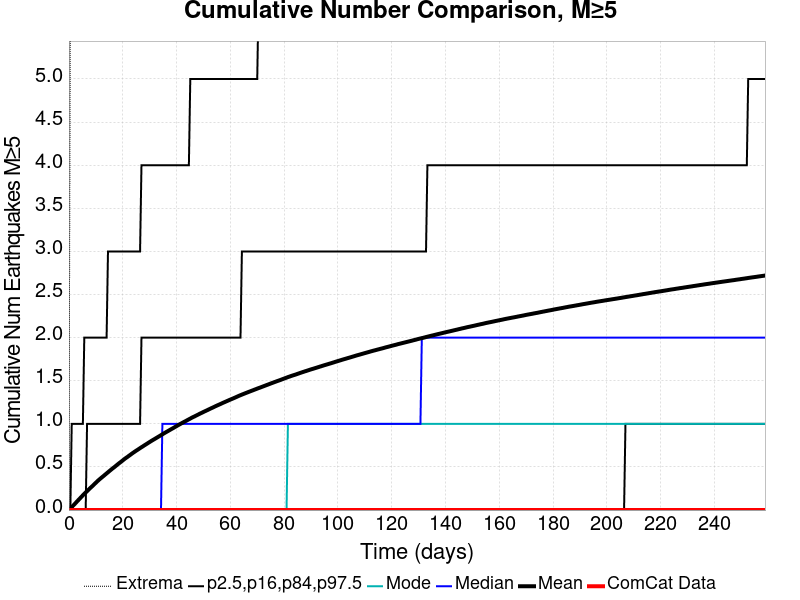

Data behind this chart, as committed beside it:
Time (days), ComCat Data, Simulation Mean, Simulation Median, Simulation Mode, Simulation Minimum, Simulation Maximum, 2.5 %-ile, 16 %-ile, 84 %-ile, 97.5 %-ile
0.0, 0.0, 0.0, 0.0, 0.0, 0.0, 0.0, 0.0, 0.0, 0.0, 0.0
0.5186, 0.0, 0.01658, 0.0, 0.0, 0.0, 6.0, 0.0, 0.0, 0.0, 0.0
1.037, 0.0, 0.0344, 0.0, 0.0, 0.0, 7.0, 0.0, 0.0, 0.0, 1.0
1.556, 0.0, 0.05112, 0.0, 0.0, 0.0, 10.0, 0.0, 0.0, 0.0, 1.0
2.074, 0.0, 0.06792, 0.0, 0.0, 0.0, 13.0, 0.0, 0.0, 0.0, 1.0
2.593, 0.0, 0.08543, 0.0, 0.0, 0.0, 14.0, 0.0, 0.0, 0.0, 1.0
3.112, 0.0, 0.1028, 0.0, 0.0, 0.0, 16.0, 0.0, 0.0, 0.0, 1.0
3.63, 0.0, 0.1201, 0.0, 0.0, 0.0, 16.0, 0.0, 0.0, 0.0, 1.0
4.149, 0.0, 0.1372, 0.0, 0.0, 0.0, 18.0, 0.0, 0.0, 0.0, 1.0
4.667, 0.0, 0.154, 0.0, 0.0, 0.0, 19.0, 0.0, 0.0, 0.0, 1.0
5.186, 0.0, 0.1714, 0.0, 0.0, 0.0, 19.0, 0.0, 0.0, 0.0, 1.0
5.705, 0.0, 0.1883, 0.0, 0.0, 0.0, 19.0, 0.0, 0.0, 0.0, 2.0
6.223, 0.0, 0.2039, 0.0, 0.0, 0.0, 19.0, 0.0, 0.0, 0.0, 2.0
6.742, 0.0, 0.2194, 0.0, 0.0, 0.0, 19.0, 0.0, 0.0, 1.0, 2.0
7.261, 0.0, 0.2356, 0.0, 0.0, 0.0, 19.0, 0.0, 0.0, 1.0, 2.0
7.779, 0.0, 0.2512, 0.0, 0.0, 0.0, 19.0, 0.0, 0.0, 1.0, 2.0
8.298, 0.0, 0.2664, 0.0, 0.0, 0.0, 20.0, 0.0, 0.0, 1.0, 2.0
8.816, 0.0, 0.281, 0.0, 0.0, 0.0, 20.0, 0.0, 0.0, 1.0, 2.0
9.335, 0.0, 0.297, 0.0, 0.0, 0.0, 20.0, 0.0, 0.0, 1.0, 2.0
9.854, 0.0, 0.3126, 0.0, 0.0, 0.0, 20.0, 0.0, 0.0, 1.0, 2.0
10.37, 0.0, 0.3277, 0.0, 0.0, 0.0, 20.0, 0.0, 0.0, 1.0, 2.0
10.89, 0.0, 0.3434, 0.0, 0.0, 0.0, 20.0, 0.0, 0.0, 1.0, 2.0
11.41, 0.0, 0.3577, 0.0, 0.0, 0.0, 21.0, 0.0, 0.0, 1.0, 2.0
11.93, 0.0, 0.3713, 0.0, 0.0, 0.0, 22.0, 0.0, 0.0, 1.0, 2.0
12.45, 0.0, 0.3846, 0.0, 0.0, 0.0, 22.0, 0.0, 0.0, 1.0, 2.0
12.97, 0.0, 0.3977, 0.0, 0.0, 0.0, 22.0, 0.0, 0.0, 1.0, 2.0
13.48, 0.0, 0.4117, 0.0, 0.0, 0.0, 23.0, 0.0, 0.0, 1.0, 2.0
14, 0.0, 0.4251, 0.0, 0.0, 0.0, 25.0, 0.0, 0.0, 1.0, 2.0
14.52, 0.0, 0.4385, 0.0, 0.0, 0.0, 25.0, 0.0, 0.0, 1.0, 3.0
15.04, 0.0, 0.4523, 0.0, 0.0, 0.0, 26.0, 0.0, 0.0, 1.0, 3.0
15.56, 0.0, 0.4656, 0.0, 0.0, 0.0, 26.0, 0.0, 0.0, 1.0, 3.0
16.08, 0.0, 0.4789, 0.0, 0.0, 0.0, 26.0, 0.0, 0.0, 1.0, 3.0
16.6, 0.0, 0.4914, 0.0, 0.0, 0.0, 26.0, 0.0, 0.0, 1.0, 3.0
17.11, 0.0, 0.5039, 0.0, 0.0, 0.0, 26.0, 0.0, 0.0, 1.0, 3.0
17.63, 0.0, 0.5174, 0.0, 0.0, 0.0, 26.0, 0.0, 0.0, 1.0, 3.0
18.15, 0.0, 0.5307, 0.0, 0.0, 0.0, 26.0, 0.0, 0.0, 1.0, 3.0
18.67, 0.0, 0.5437, 0.0, 0.0, 0.0, 26.0, 0.0, 0.0, 1.0, 3.0
19.19, 0.0, 0.5557, 0.0, 0.0, 0.0, 27.0, 0.0, 0.0, 1.0, 3.0
19.71, 0.0, 0.5684, 0.0, 0.0, 0.0, 27.0, 0.0, 0.0, 1.0, 3.0
20.23, 0.0, 0.5815, 0.0, 0.0, 0.0, 27.0, 0.0, 0.0, 1.0, 3.0
20.74, 0.0, 0.5944, 0.0, 0.0, 0.0, 27.0, 0.0, 0.0, 1.0, 3.0
21.26, 0.0, 0.6059, 0.0, 0.0, 0.0, 27.0, 0.0, 0.0, 1.0, 3.0
21.78, 0.0, 0.6168, 0.0, 0.0, 0.0, 27.0, 0.0, 0.0, 1.0, 3.0
22.3, 0.0, 0.6292, 0.0, 0.0, 0.0, 27.0, 0.0, 0.0, 1.0, 3.0
22.82, 0.0, 0.6408, 0.0, 0.0, 0.0, 28.0, 0.0, 0.0, 1.0, 3.0
23.34, 0.0, 0.6528, 0.0, 0.0, 0.0, 29.0, 0.0, 0.0, 1.0, 3.0
23.86, 0.0, 0.6645, 0.0, 0.0, 0.0, 29.0, 0.0, 0.0, 1.0, 3.0
24.37, 0.0, 0.6753, 0.0, 0.0, 0.0, 29.0, 0.0, 0.0, 1.0, 3.0
24.89, 0.0, 0.6866, 0.0, 0.0, 0.0, 29.0, 0.0, 0.0, 1.0, 3.0
25.41, 0.0, 0.6967, 0.0, 0.0, 0.0, 29.0, 0.0, 0.0, 1.0, 3.0
25.93, 0.0, 0.7076, 0.0, 0.0, 0.0, 29.0, 0.0, 0.0, 1.0, 3.0
26.45, 0.0, 0.7185, 0.0, 0.0, 0.0, 29.0, 0.0, 0.0, 1.0, 3.0
26.97, 0.0, 0.7289, 0.0, 0.0, 0.0, 29.0, 0.0, 0.0, 2.0, 4.0
27.49, 0.0, 0.7388, 0.0, 0.0, 0.0, 29.0, 0.0, 0.0, 2.0, 4.0
28, 0.0, 0.7496, 0.0, 0.0, 0.0, 29.0, 0.0, 0.0, 2.0, 4.0
28.52, 0.0, 0.7598, 0.0, 0.0, 0.0, 29.0, 0.0, 0.0, 2.0, 4.0
29.04, 0.0, 0.7701, 0.0, 0.0, 0.0, 29.0, 0.0, 0.0, 2.0, 4.0
29.56, 0.0, 0.7806, 0.0, 0.0, 0.0, 30.0, 0.0, 0.0, 2.0, 4.0
30.08, 0.0, 0.7906, 0.0, 0.0, 0.0, 30.0, 0.0, 0.0, 2.0, 4.0
30.6, 0.0, 0.801, 0.0, 0.0, 0.0, 30.0, 0.0, 0.0, 2.0, 4.0
... 440 more rows
